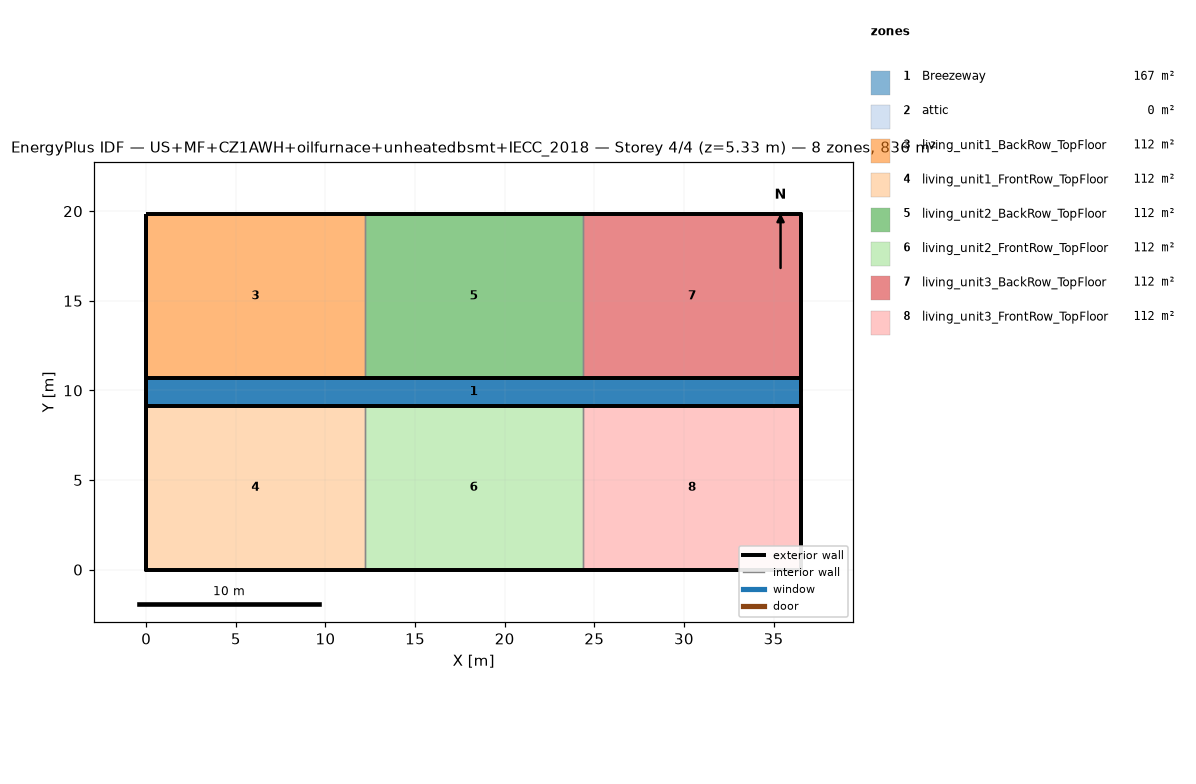
=== STOREY PLAN SPEC (per zone: floor XY polygon, exterior-wall plan segments, windows/doors) ===
zone 1: Breezeway  (167.0 m²)
  floor: (36.54, 9.16) (0.00, 9.16) (0.00, 10.68) (36.54, 10.68)
  floor: (36.54, 9.16) (0.00, 9.16) (0.00, 10.68) (36.54, 10.68)
  floor: (36.54, 9.16) (0.00, 9.16) (0.00, 10.68) (36.54, 10.68)
zone 2: attic  (0.0 m²)
  exterior wall: (36.54, 0.00) – (36.54, 19.84) – (36.54, 9.92)  [29.8 m]
  exterior wall: (0.00, 19.84) – (0.00, 0.00) – (0.00, 9.92)  [29.8 m]
zone 3: living_unit1_BackRow_TopFloor  (111.5 m²)
  floor: (12.18, 10.68) (0.00, 10.68) (0.00, 19.84) (12.18, 19.84)
  exterior wall: (12.18, 19.84) – (0.00, 19.84)  [12.2 m]
  exterior wall: (0.00, 19.84) – (0.00, 10.68)  [9.2 m]
  exterior wall: (0.00, 10.68) – (12.18, 10.68)  [12.2 m]
  interior walls: 1
zone 4: living_unit1_FrontRow_TopFloor  (111.5 m²)
  floor: (12.18, 0.00) (0.00, 0.00) (0.00, 9.16) (12.18, 9.16)
  exterior wall: (0.00, 0.00) – (12.18, 0.00)  [12.2 m]
  exterior wall: (0.00, 9.16) – (0.00, 0.00)  [9.2 m]
  exterior wall: (12.18, 9.16) – (0.00, 9.16)  [12.2 m]
  interior walls: 1
zone 5: living_unit2_BackRow_TopFloor  (111.5 m²)
  floor: (24.36, 10.68) (12.18, 10.68) (12.18, 19.84) (24.36, 19.84)
  exterior wall: (12.18, 10.68) – (24.36, 10.68)  [12.2 m]
  exterior wall: (24.36, 19.84) – (12.18, 19.84)  [12.2 m]
  interior walls: 2
zone 6: living_unit2_FrontRow_TopFloor  (111.5 m²)
  floor: (24.36, 0.00) (12.18, 0.00) (12.18, 9.16) (24.36, 9.16)
  exterior wall: (12.18, 0.00) – (24.36, 0.00)  [12.2 m]
  exterior wall: (24.36, 9.16) – (12.18, 9.16)  [12.2 m]
  interior walls: 2
zone 7: living_unit3_BackRow_TopFloor  (111.5 m²)
  floor: (36.54, 10.68) (24.36, 10.68) (24.36, 19.84) (36.54, 19.84)
  exterior wall: (36.54, 10.68) – (36.54, 19.84)  [9.2 m]
  exterior wall: (36.54, 19.84) – (24.36, 19.84)  [12.2 m]
  exterior wall: (24.36, 10.68) – (36.54, 10.68)  [12.2 m]
  interior walls: 1
zone 8: living_unit3_FrontRow_TopFloor  (111.5 m²)
  floor: (36.54, 0.00) (24.36, 0.00) (24.36, 9.16) (36.54, 9.16)
  exterior wall: (24.36, 0.00) – (36.54, 0.00)  [12.2 m]
  exterior wall: (36.54, 0.00) – (36.54, 9.16)  [9.2 m]
  exterior wall: (36.54, 9.16) – (24.36, 9.16)  [12.2 m]
  interior walls: 1

=== DERIVED (storey summary) ===
Building: US+MF+CZ1AWH+oilfurnace+unheatedbsmt+IECC_2018
Storey: 4 of 4  (floor level z = 5.33 m)
Storey gross floor area: 836.2 m²
Zones on this storey: 8
  - Breezeway: floor 167.0 m²
  - attic: floor 0.0 m²; exterior wall 59.5 m (81.9 m²); WWR 0.0%
  - living_unit1_BackRow_TopFloor: floor 111.5 m²; exterior wall 33.5 m (86.9 m²); WWR 0.0%
  - living_unit1_FrontRow_TopFloor: floor 111.5 m²; exterior wall 33.5 m (86.9 m²); WWR 0.0%
  - living_unit2_BackRow_TopFloor: floor 111.5 m²; exterior wall 24.4 m (63.1 m²); WWR 0.0%
  - living_unit2_FrontRow_TopFloor: floor 111.5 m²; exterior wall 24.4 m (63.1 m²); WWR 0.0%
  - living_unit3_BackRow_TopFloor: floor 111.5 m²; exterior wall 33.5 m (86.9 m²); WWR 0.0%
  - living_unit3_FrontRow_TopFloor: floor 111.5 m²; exterior wall 33.5 m (86.9 m²); WWR 0.0%
Zone adjacency (shared interzone walls):
  - living_unit1_BackRow_TopFloor ↔ living_unit2_BackRow_TopFloor
  - living_unit1_FrontRow_TopFloor ↔ living_unit2_FrontRow_TopFloor
  - living_unit2_BackRow_TopFloor ↔ living_unit3_BackRow_TopFloor
  - living_unit2_FrontRow_TopFloor ↔ living_unit3_FrontRow_TopFloor